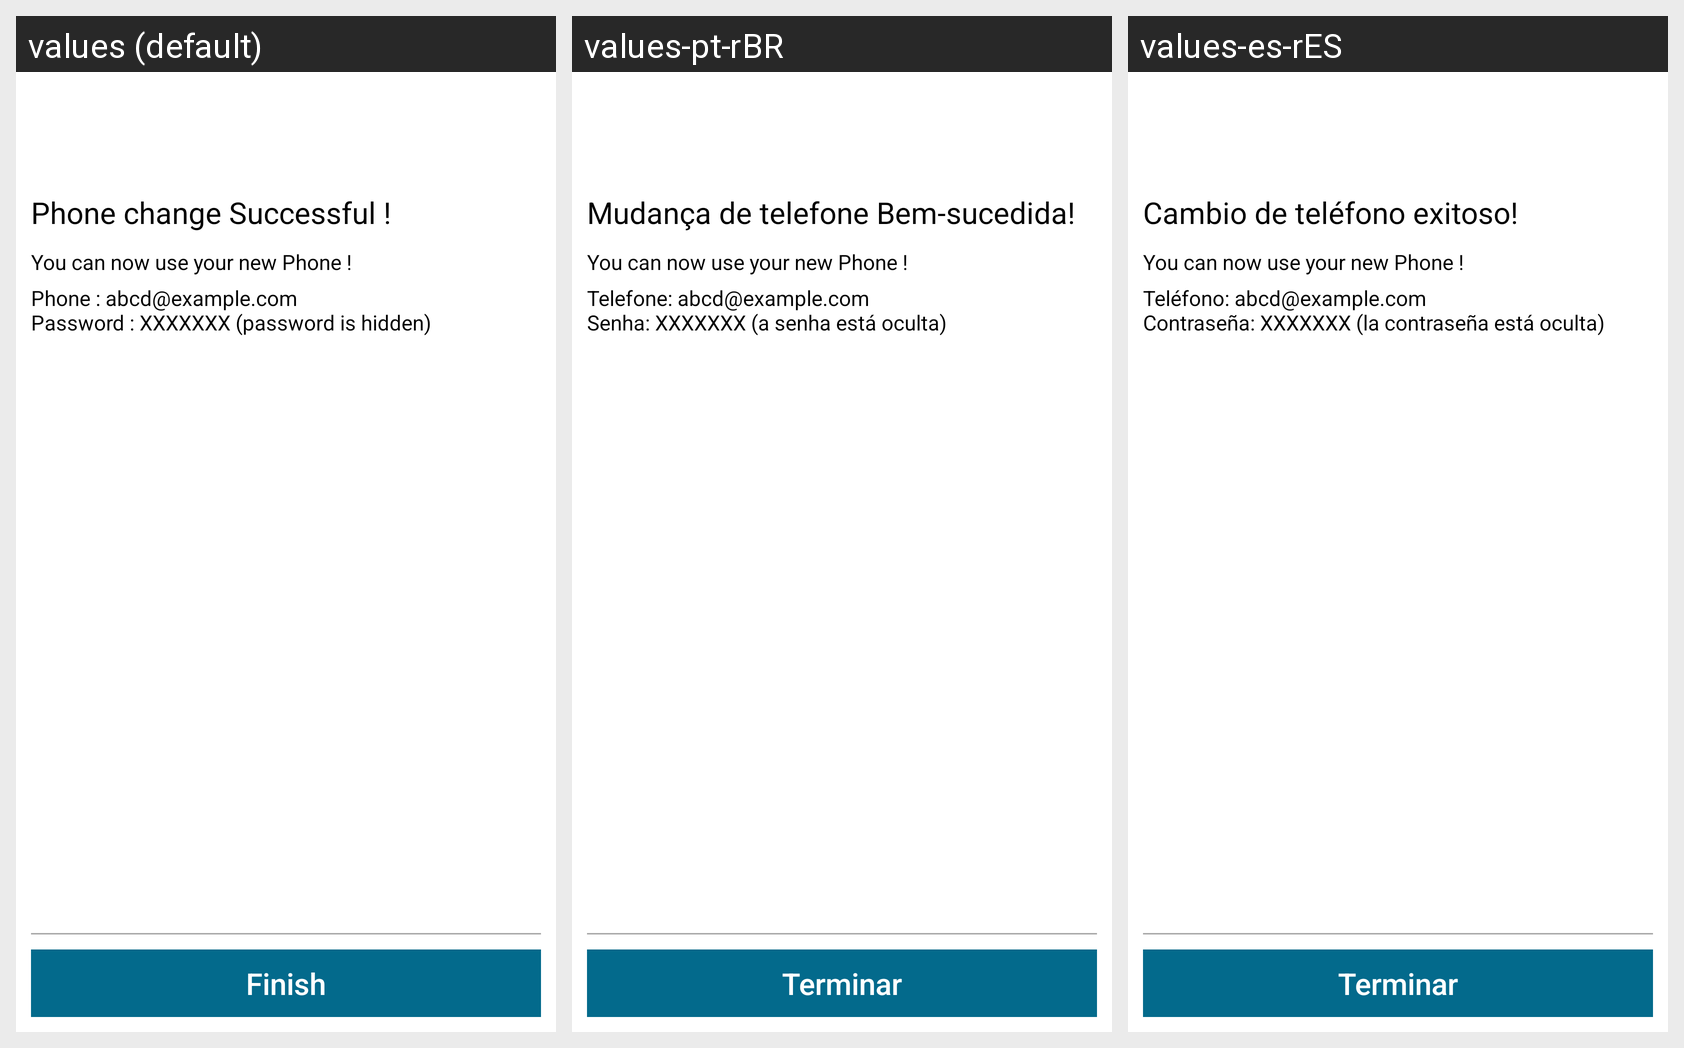

This grid shows one Android layout under several languages. Give, for every string resource on the screen, its name, the default text and each shown locale's text.
Android screen res/layout/fragment_result_change_phone.xml rendered under 3 locales, left to right: values (default), values-pt-rBR, values-es-rES. Device: Nexus 5 (rendered at 1080×1920; each locale shown at half size, 540×960, under a caption strip naming it); theme AppTheme.
Strings drawn on this screen, with the default value and each locale's value (text and hints the layout hard-codes, and strings that could not be matched under every locale, appear in the picture but are not listed):

fragment_result_change_phone_finish_button_text
  values: Finish
  values-pt-rBR: Terminar
  values-es-rES: Terminar

fragment_result_change_phone_header_message_text
  values: Phone change Successful !
  values-pt-rBR: Mudança de telefone Bem-sucedida!
  values-es-rES: Cambio de teléfono exitoso!

fragment_result_change_phone_account_credentials_text
  values: Phone : abcd@example.com
      Password : XXXXXXX (password is hidden)
  values-pt-rBR: Telefone: abcd@example.com 
      Senha: XXXXXXX (a senha está oculta)
  values-es-rES: Teléfono: abcd@example.com 
      Contraseña: XXXXXXX (la contraseña está oculta)
